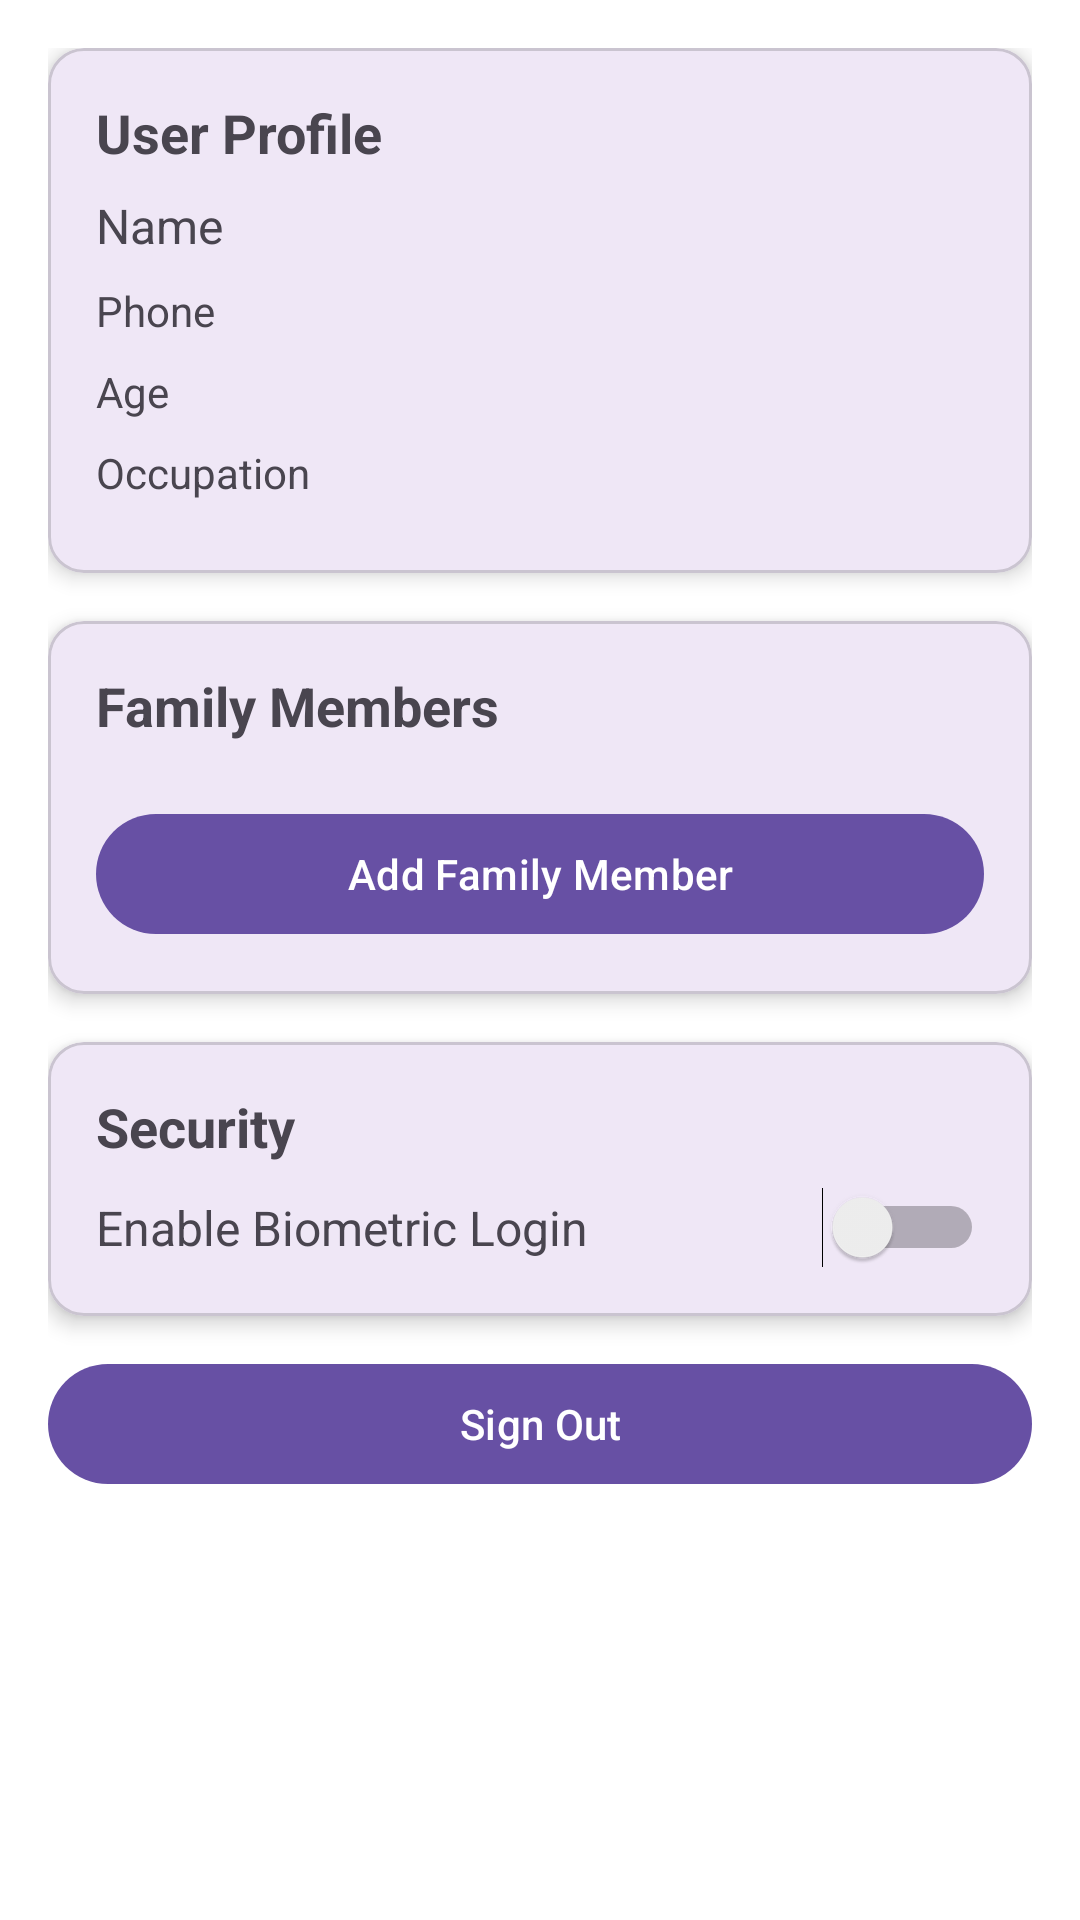

Write the Android layout XML for this screen, with the resource values it uses.
<!-- AndroidManifest.xml: application theme Theme.AiFA -->
<!-- res/layout/fragment_profile.xml -->
<?xml version="1.0" encoding="utf-8"?>
<ScrollView xmlns:android="http://schemas.android.com/apk/res/android"
    xmlns:app="http://schemas.android.com/apk/res-auto"
    android:layout_width="match_parent"
    android:layout_height="match_parent"
    android:fillViewport="true">

    <LinearLayout
        android:layout_width="match_parent"
        android:layout_height="wrap_content"
        android:orientation="vertical"
        android:padding="16dp">

        
        <com.google.android.material.card.MaterialCardView
            android:layout_width="match_parent"
            android:layout_height="wrap_content"
            android:layout_marginBottom="16dp"
            app:cardCornerRadius="12dp"
            app:cardElevation="4dp">

            <LinearLayout
                android:layout_width="match_parent"
                android:layout_height="wrap_content"
                android:orientation="vertical"
                android:padding="16dp">

                <TextView
                    android:layout_width="wrap_content"
                    android:layout_height="wrap_content"
                    android:layout_marginBottom="8dp"
                    android:text="User Profile"
                    android:textSize="18sp"
                    android:textStyle="bold" />

                <TextView
                    android:layout_width="wrap_content"
                    android:layout_height="wrap_content"
                    android:layout_marginBottom="8dp"
                    android:id="@+id/tvName"
                    android:text="Name"
                    android:textSize="16sp" />

                <TextView
                    android:layout_width="wrap_content"
                    android:layout_height="wrap_content"
                    android:layout_marginBottom="8dp"
                    android:id="@+id/tvPhone"
                    android:text="Phone" />

                <TextView
                    android:layout_width="wrap_content"
                    android:layout_height="wrap_content"
                    android:layout_marginBottom="8dp"
                    android:id="@+id/tvAge"
                    android:text="Age" />

                <TextView
                    android:layout_width="wrap_content"
                    android:layout_height="wrap_content"
                    android:layout_marginBottom="8dp"
                    android:id="@+id/tvOccupation"
                    android:text="Occupation" />

                <com.google.android.material.button.MaterialButton
                    android:id="@+id/btnEditUser"
                    android:layout_width="wrap_content"
                    android:layout_height="wrap_content"
                    android:layout_marginTop="12dp"
                    android:visibility="gone"
                    android:text="Edit Profile" />

            </LinearLayout>
        </com.google.android.material.card.MaterialCardView>

        
        <com.google.android.material.card.MaterialCardView
            android:layout_width="match_parent"
            android:layout_height="wrap_content"
            android:layout_marginBottom="16dp"
            app:cardCornerRadius="12dp"
            app:cardElevation="4dp">

            <LinearLayout
                android:layout_width="match_parent"
                android:layout_height="wrap_content"
                android:orientation="vertical"
                android:padding="16dp">

                <TextView
                    android:layout_width="wrap_content"
                    android:layout_height="wrap_content"
                    android:layout_marginBottom="8dp"
                    android:text="Family Members"
                    android:textSize="18sp"
                    android:textStyle="bold" />

                <androidx.recyclerview.widget.RecyclerView
                    android:id="@+id/rvFamily"
                    android:layout_width="match_parent"
                    android:layout_height="wrap_content"
                    android:nestedScrollingEnabled="false" />

                <com.google.android.material.button.MaterialButton
                    android:id="@+id/btnAddFamily"
                    android:visibility="visible"
                    android:layout_width="match_parent"
                    android:layout_height="wrap_content"
                    android:layout_marginTop="12dp"
                    android:text="Add Family Member" />

            </LinearLayout>
        </com.google.android.material.card.MaterialCardView>

        
        <com.google.android.material.card.MaterialCardView
            android:layout_width="match_parent"
            android:layout_height="wrap_content"
            app:cardCornerRadius="12dp"
            app:cardElevation="4dp">

            <LinearLayout
                android:layout_width="match_parent"
                android:layout_height="wrap_content"
                android:orientation="vertical"
                android:padding="16dp">

                <TextView
                    android:layout_width="wrap_content"
                    android:layout_height="wrap_content"
                    android:layout_marginBottom="8dp"
                    android:text="Security"
                    android:textSize="18sp"
                    android:textStyle="bold" />

                <LinearLayout
                    android:layout_width="match_parent"
                    android:layout_height="wrap_content"
                    android:gravity="center_vertical"
                    android:orientation="horizontal">

                    <TextView
                        android:layout_width="0dp"
                        android:layout_height="wrap_content"
                        android:layout_weight="1"
                        android:text="Enable Biometric Login"
                        android:textSize="16sp" />

                    <Switch
                        android:id="@+id/switchBiometric"
                        android:layout_width="wrap_content"
                        android:layout_height="wrap_content" />
                </LinearLayout>

            </LinearLayout>
        </com.google.android.material.card.MaterialCardView>
        <com.google.android.material.button.MaterialButton
            android:id="@+id/btnSignOut"
            android:layout_width="match_parent"
            android:layout_height="wrap_content"
            android:layout_marginTop="12dp"
            android:text="Sign Out" />
    </LinearLayout>
</ScrollView>
<!-- resources referenced by this layout -->
<resources>
  <style name="Theme.AiFA" parent="Theme.Material3.Light.NoActionBar">
          
  
          
          <item name="android:statusBarColor">@color/white</item>
          <item name="android:windowLightStatusBar">true</item>
  
          
          <item name="android:navigationBarColor">@color/white</item>
  
          
          <item name="windowActionBar">false</item>
          <item name="windowNoTitle">true</item>
  
          
          <item name="android:windowBackground">@color/white</item>
      </style>
  <color name="white">#FFFFFFFF</color>
</resources>
